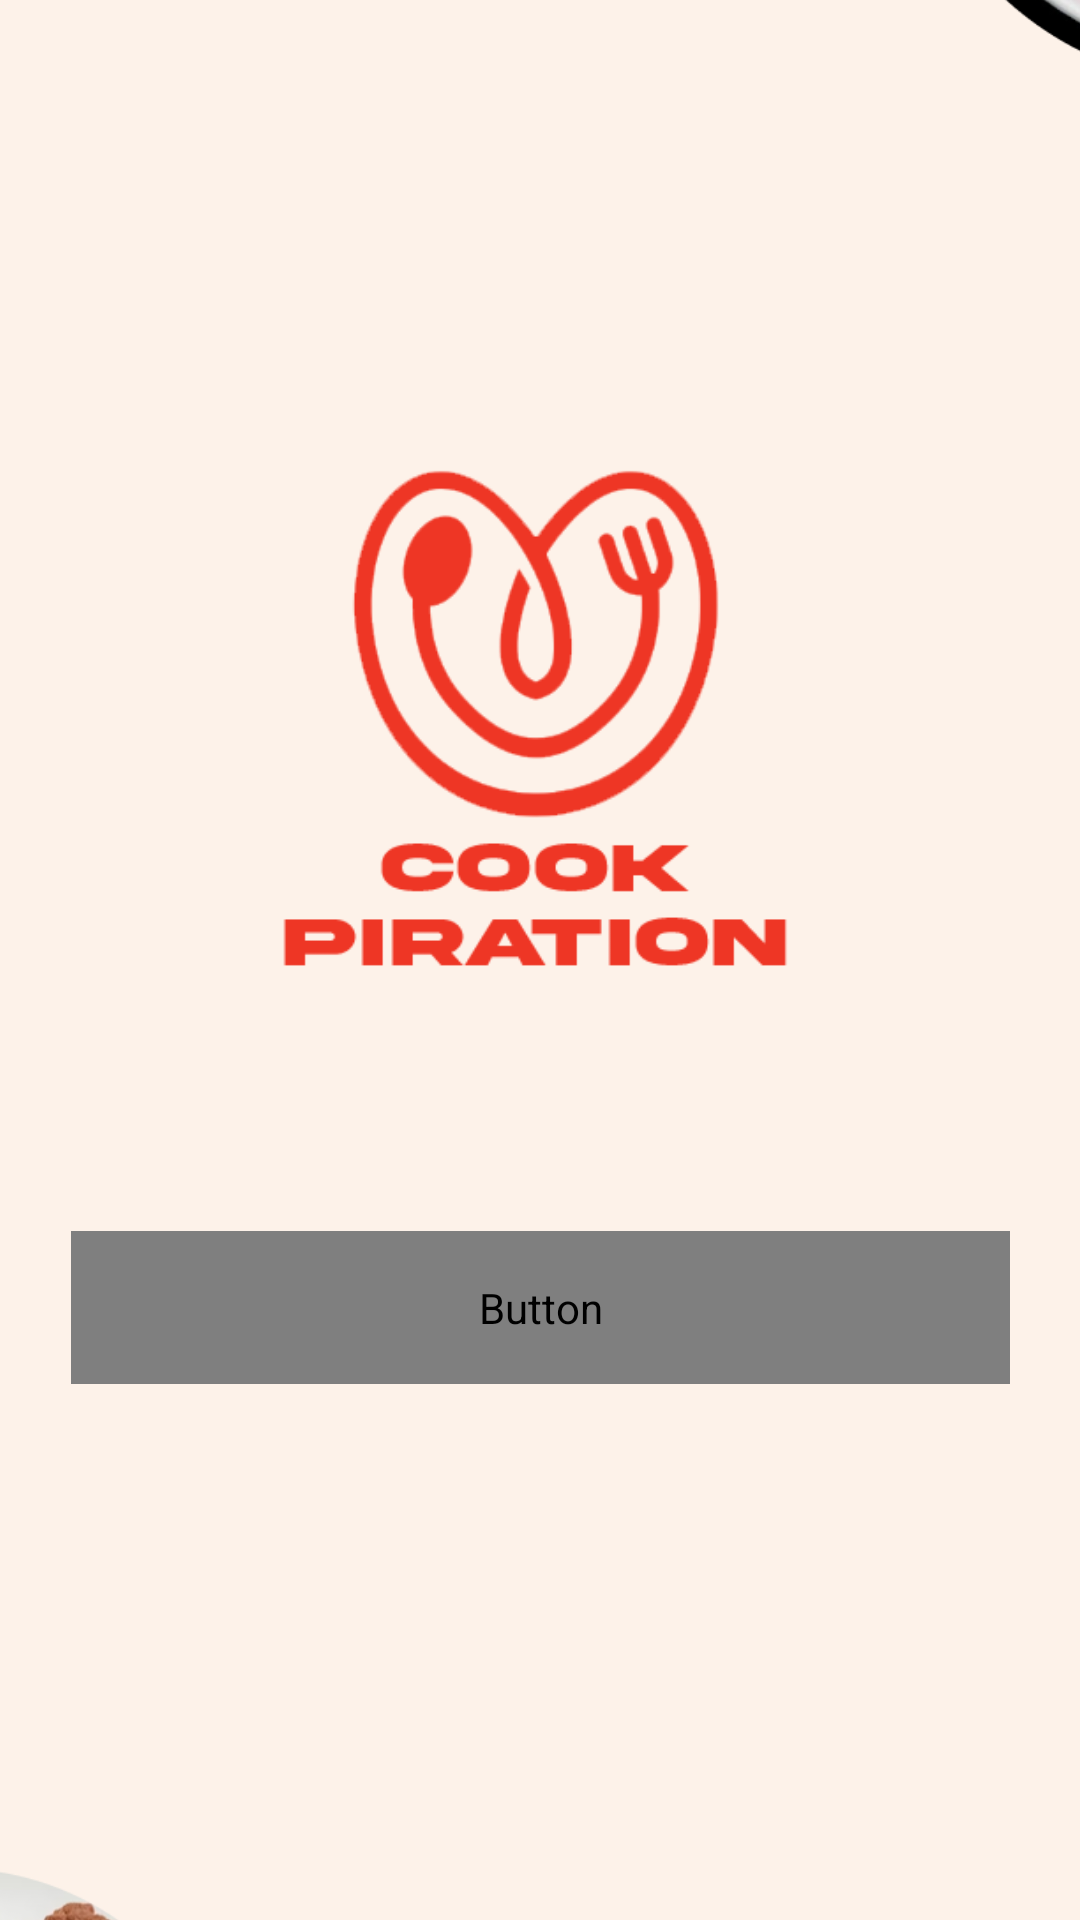

Produce the Android XML layout that renders to this screen, including the resource entries it uses.
<!-- AndroidManifest.xml: application theme Theme.Cookpiration -->
<!-- res/layout/activity_landing_logo.xml -->
<?xml version="1.0" encoding="utf-8"?>
<androidx.constraintlayout.widget.ConstraintLayout xmlns:android="http://schemas.android.com/apk/res/android"
    xmlns:app="http://schemas.android.com/apk/res-auto"
    xmlns:tools="http://schemas.android.com/tools"
    android:layout_width="match_parent"
    android:layout_height="match_parent"
    android:background="@color/Cream1"
    tools:context=".Landingpage.LandingLogo">


    <ImageView
        android:id="@+id/imageView2"
        android:layout_width="188dp"
        android:layout_height="180dp"
        app:layout_constraintBottom_toBottomOf="parent"
        app:layout_constraintEnd_toEndOf="parent"
        app:layout_constraintHorizontal_bias="0.497"
        app:layout_constraintStart_toStartOf="parent"
        app:layout_constraintTop_toTopOf="parent"
        app:layout_constraintVertical_bias="0.326"
        app:srcCompat="@drawable/logo" />

    <ImageView
        android:id="@+id/imageView3"
        android:layout_width="241dp"
        android:layout_height="217dp"
        android:layout_marginStart="288dp"
        android:layout_marginBottom="612dp"
        app:layout_constraintBottom_toBottomOf="parent"
        app:layout_constraintStart_toStartOf="parent"
        app:srcCompat="@drawable/mkn1" />

    <ImageView
        android:id="@+id/imageView4"
        android:layout_width="208dp"
        android:layout_height="235dp"
        android:layout_marginTop="608dp"
        android:layout_marginEnd="280dp"
        app:layout_constraintEnd_toEndOf="parent"
        app:layout_constraintTop_toTopOf="parent"
        app:srcCompat="@drawable/mkn2" />

    <Button
        android:id="@+id/btn_mulai"
        android:layout_width="313dp"
        android:layout_height="51dp"
        android:background="@drawable/btn_oren"
        android:text="Mulai"
        android:textAllCaps="false"
        android:textColor="@color/white"
        android:fontFamily="@font/poppins_semibold"
        android:textSize="14dp"
        app:layout_constraintBottom_toBottomOf="parent"
        app:layout_constraintEnd_toEndOf="parent"
        app:layout_constraintStart_toStartOf="parent"
        app:layout_constraintTop_toBottomOf="@+id/imageView2"
        app:layout_constraintVertical_bias="0.31" />


</androidx.constraintlayout.widget.ConstraintLayout>
<!-- resources referenced by this layout -->
<resources>
  <color name="Cream1">#FDF2E9</color>
  <color name="white">#FFFFFFFF</color>
  <!-- drawable logo: png bitmap (drawable, 18221 bytes) -->
  <!-- drawable mkn1: png bitmap (drawable, 377830 bytes) -->
  <!-- drawable mkn2: png bitmap (drawable, 320025 bytes) -->
  <style name="Theme.Cookpiration" parent="Base.Theme.Cookpiration" />
  <style name="Base.Theme.Cookpiration" parent="Theme.AppCompat.Light.NoActionBar">
          
          
          <item name="android:statusBarColor">@color/Ungu1</item>
      </style>
  <color name="Ungu1">#46324D</color>
</resources>
